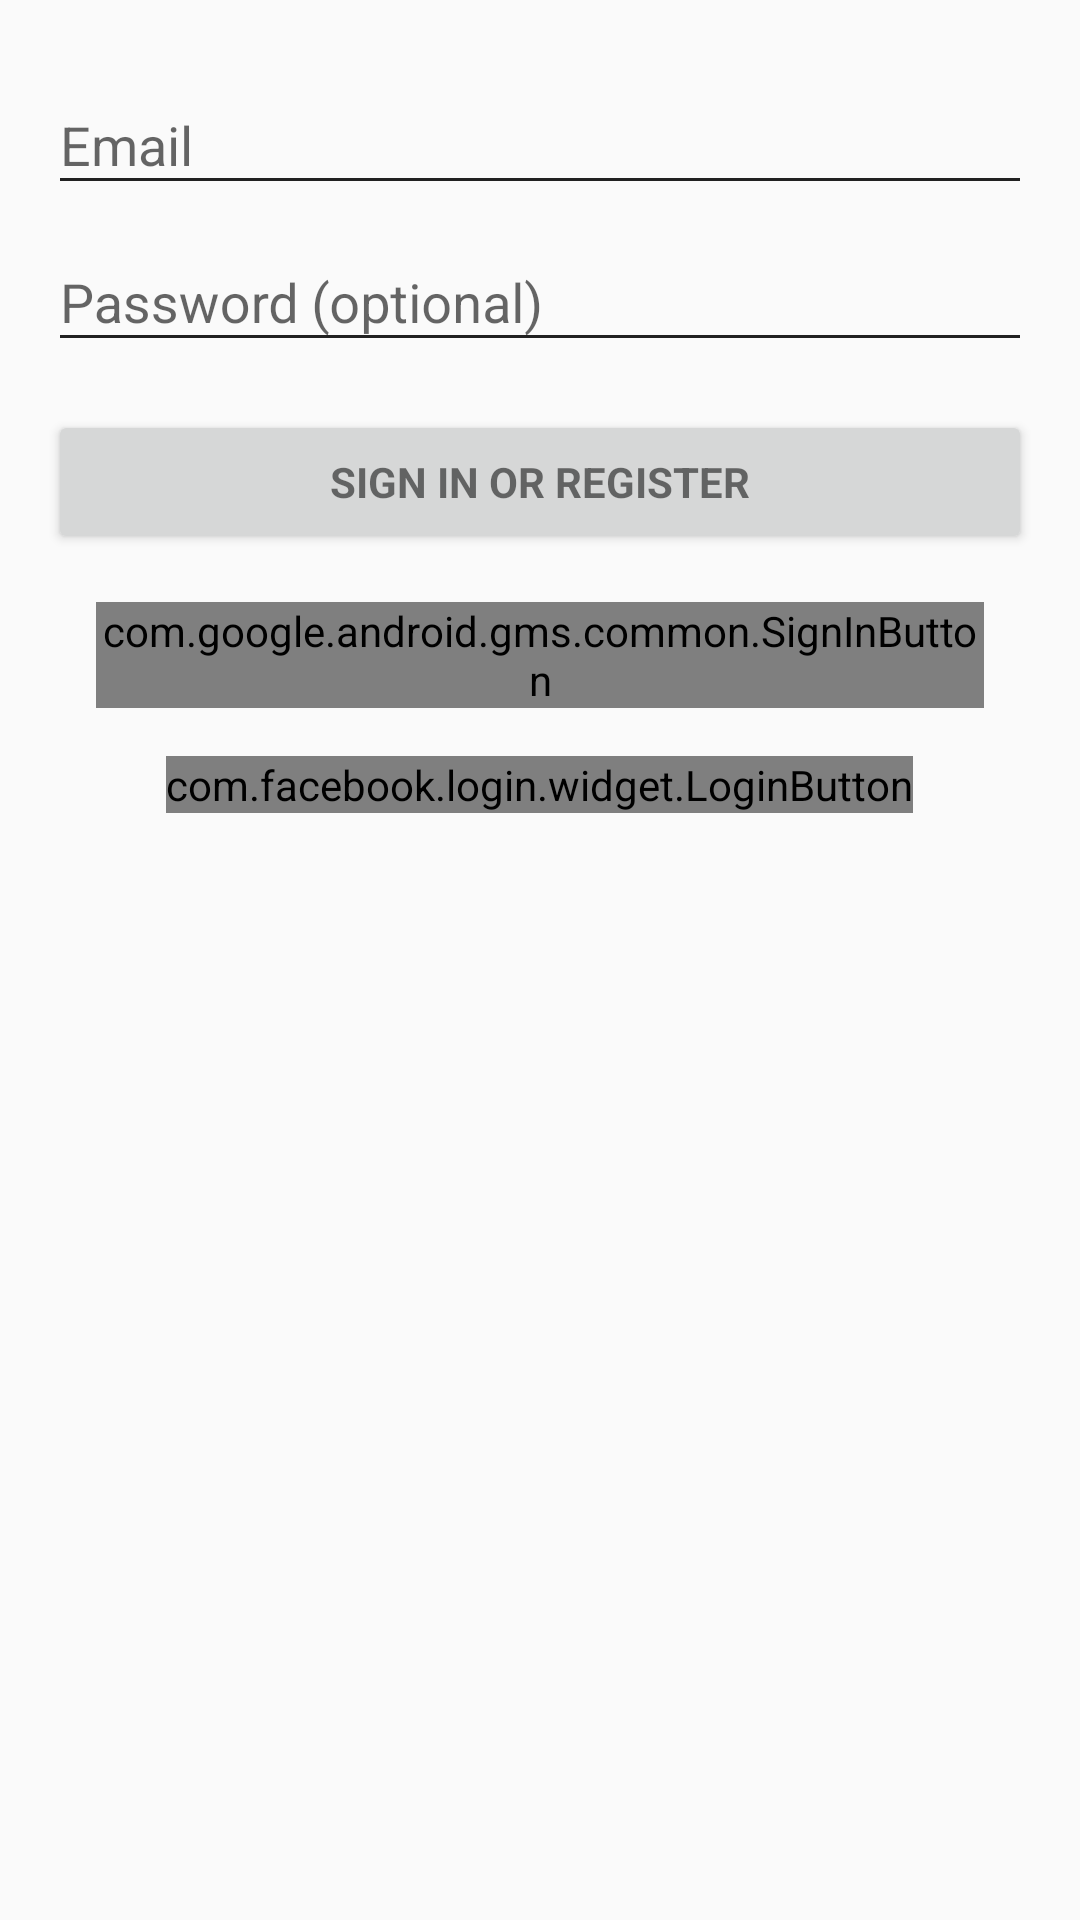

Write the Android layout XML for this screen, with the resource values it uses.
<!-- AndroidManifest.xml: activity theme AppTheme.NoActionBar -->
<!-- res/layout/activity_login.xml -->
<LinearLayout xmlns:android="http://schemas.android.com/apk/res/android"
              xmlns:tools="http://schemas.android.com/tools"
              android:layout_width="match_parent"
              android:layout_height="match_parent"
              xmlns:app="http://schemas.android.com/apk/res-auto"
              android:gravity="center_horizontal"
              android:orientation="vertical"
              android:paddingBottom="@dimen/activity_vertical_margin"
              android:paddingLeft="@dimen/activity_horizontal_margin"
              android:paddingRight="@dimen/activity_horizontal_margin"
              android:paddingTop="@dimen/activity_vertical_margin"
              tools:context=".views.login.LoginActivity">

  
  <ProgressBar
      android:id="@+id/login_progress"
      style="?android:attr/progressBarStyleLarge"
      android:layout_width="wrap_content"
      android:layout_height="wrap_content"
      android:layout_marginBottom="8dp"
      android:visibility="gone"
      tools:visibility="visible"/>

  <ScrollView
      android:id="@+id/login_form"
      android:layout_width="match_parent"
      android:layout_height="match_parent">

    <LinearLayout
        android:id="@+id/email_login_form"
        android:layout_width="match_parent"
        android:layout_height="wrap_content"
        android:orientation="vertical">

      <android.support.design.widget.TextInputLayout
          android:layout_width="match_parent"
          android:layout_height="wrap_content">

        <AutoCompleteTextView
            android:id="@+id/email"
            android:layout_width="match_parent"
            android:layout_height="wrap_content"
            android:hint="@string/prompt_email"
            android:inputType="textEmailAddress"
            android:maxLines="1"
            android:singleLine="true"/>

      </android.support.design.widget.TextInputLayout>

      <android.support.design.widget.TextInputLayout
          android:layout_width="match_parent"
          android:layout_height="wrap_content">

        <EditText
            android:id="@+id/password"
            android:layout_width="match_parent"
            android:layout_height="wrap_content"
            android:hint="@string/prompt_password"
            android:imeActionId="@+id/login"
            android:imeActionLabel="@string/action_sign_in_short"
            android:imeOptions="actionUnspecified"
            android:inputType="textPassword"
            android:maxLines="1"
            android:singleLine="true"/>

      </android.support.design.widget.TextInputLayout>

      <Button
          android:id="@+id/email_sign_in_button"
          style="?android:textAppearanceSmall"
          android:layout_width="match_parent"
          android:layout_height="wrap_content"
          android:layout_marginTop="16dp"
          android:text="@string/action_sign_in"
          android:textStyle="bold"/>

      <com.google.android.gms.common.SignInButton
          android:id="@+id/googleLogin"
          android:layout_width="wrap_content"
          android:layout_height="wrap_content"
          android:layout_gravity="center_horizontal"
          android:layout_margin="@dimen/activity_vertical_margin"
          app:buttonSize="wide"
          app:colorScheme="auto"/>

      <com.facebook.login.widget.LoginButton
          android:id="@+id/facebookLogin"
          android:layout_width="wrap_content"
          android:layout_height="wrap_content"
          android:layout_gravity="center_horizontal"
          />

    </LinearLayout>

  </ScrollView>
</LinearLayout>
<!-- resources referenced by this layout -->
<resources>
  <dimen name="activity_horizontal_margin">16dp</dimen>
  <dimen name="activity_vertical_margin">16dp</dimen>
  <string name="action_sign_in">Sign in or register</string>
  <string name="action_sign_in_short">Sign in</string>
  <string name="prompt_email">Email</string>
  <string name="prompt_password">Password (optional)</string>
  <style name="AppTheme.NoActionBar">
      <item name="windowActionBar">false</item>
      <item name="windowNoTitle">true</item>
    </style>
</resources>
